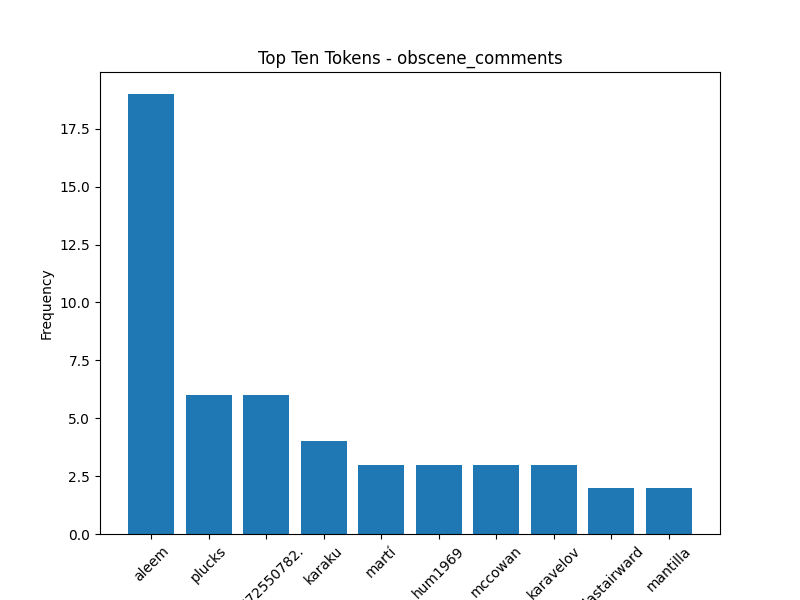

Source data for this figure (header and first rows):
Token, Frequency
aleem, 19
plucks, 6
07772550782., 6
karaku, 4
martí, 3
hum1969, 3
mccowan, 3
karavelov, 3
alastairward, 2
mantilla, 2
